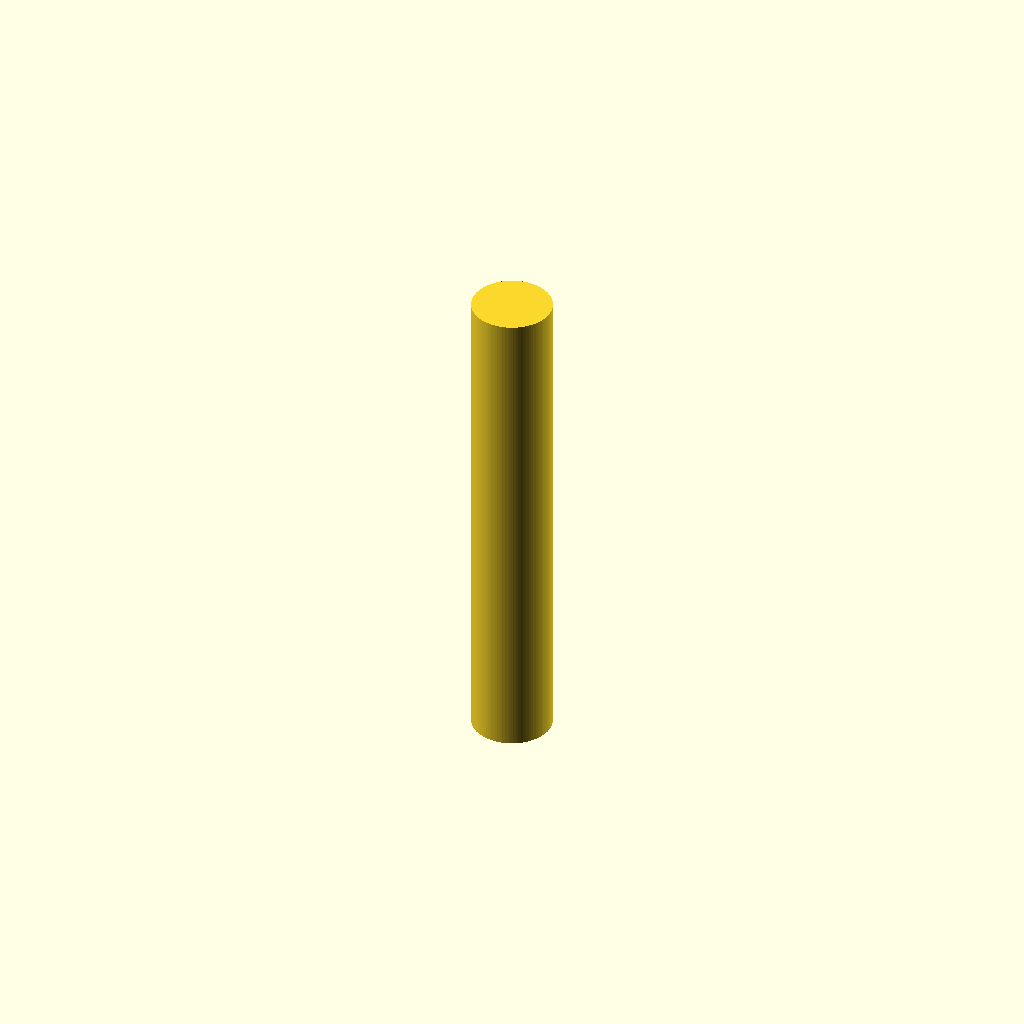
Cell 1: rendered with the file's own defaults.
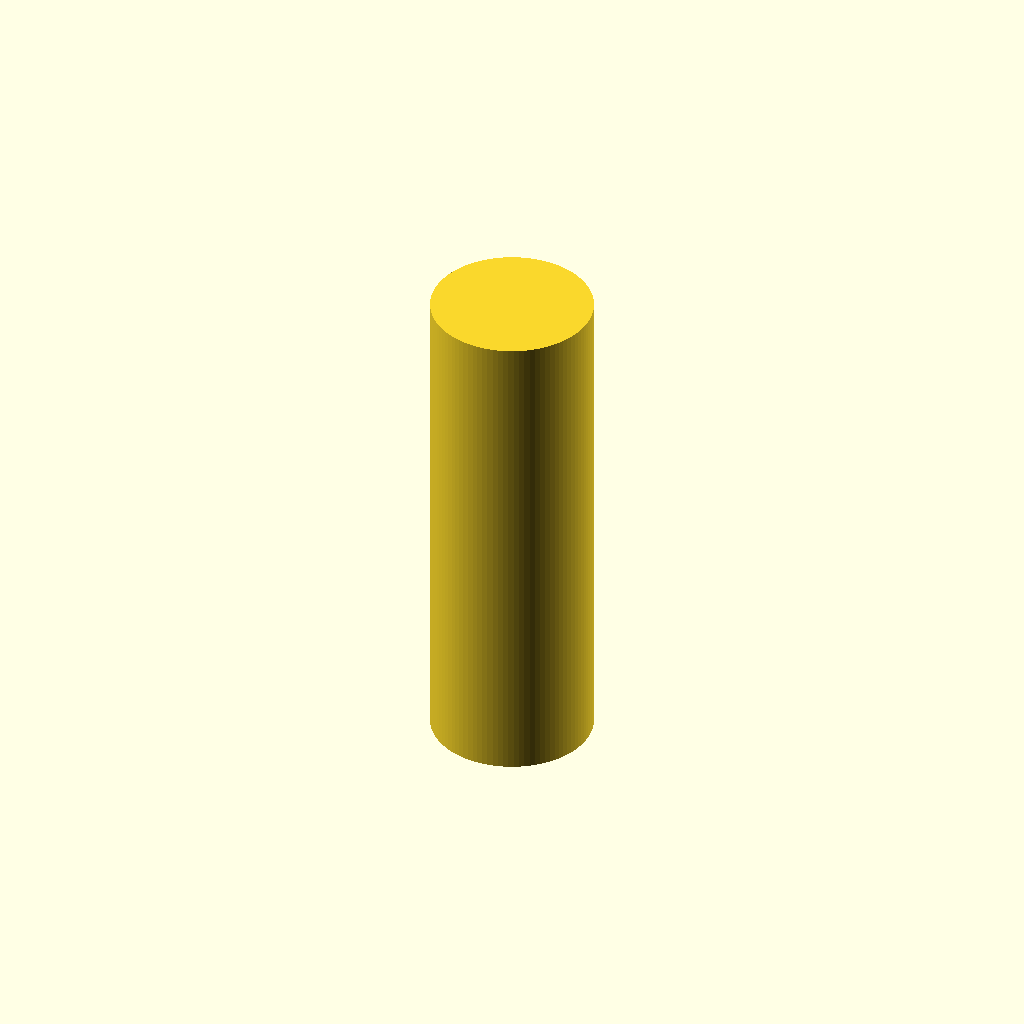
Cell 2: body_d = 1.52 (everything else at default).
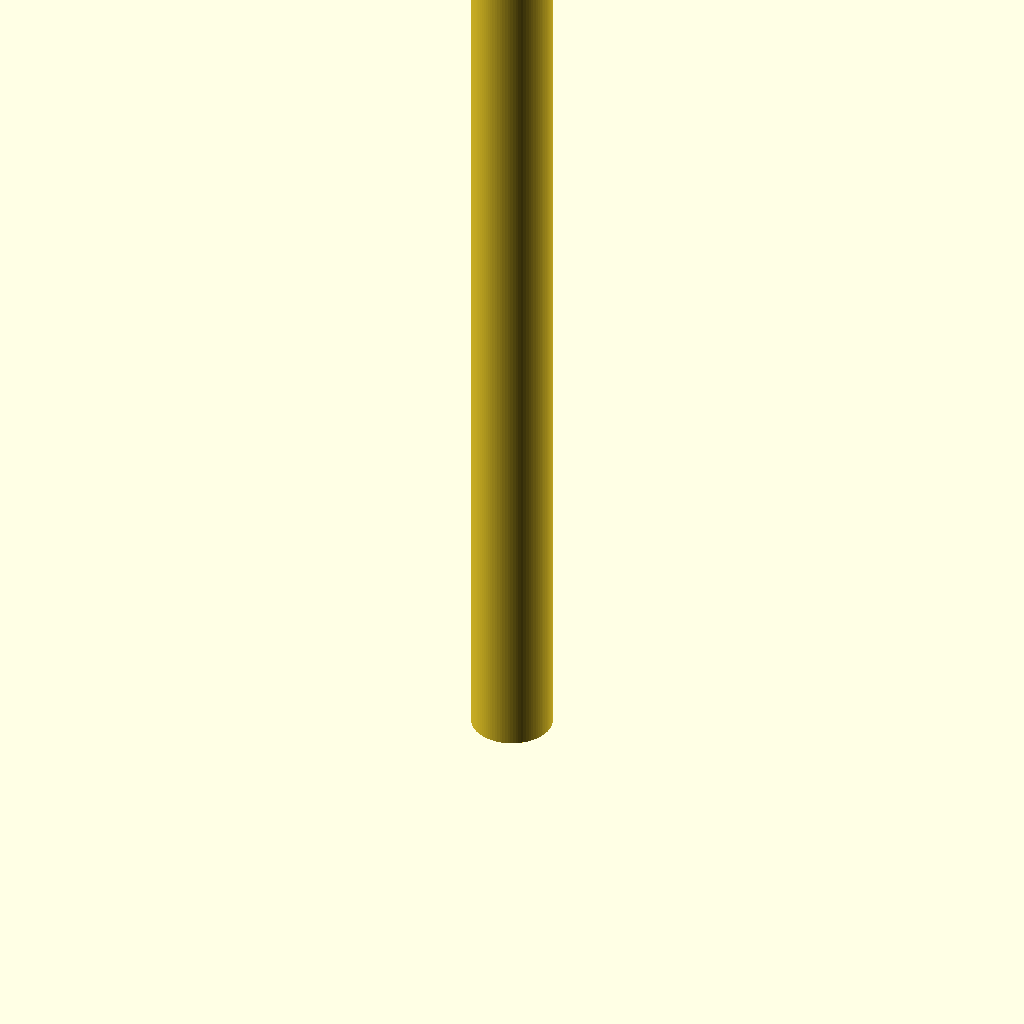
Cell 3 — body_h set to 9.4, the other parameters unchanged.
All cells are drawn from one camera (rotation 55°, 0°, 25°, orthographic, colour scheme Cornfield), so only the parameter changes between them.
The OpenSCAD source (additional_study/matched_effort/results/direct_matched_calls/scad/toggle__CK7000_pin.scad):
$fn = 96;

body_d = 0.76;
body_h = 4.7;

// Simple toggle switch body as a cylinder
cylinder(d = body_d, h = body_h);
Customizer parameters (derived from the source; name, type, default, range or options):
body_d: number, default 0.76
body_h: number, default 4.7
